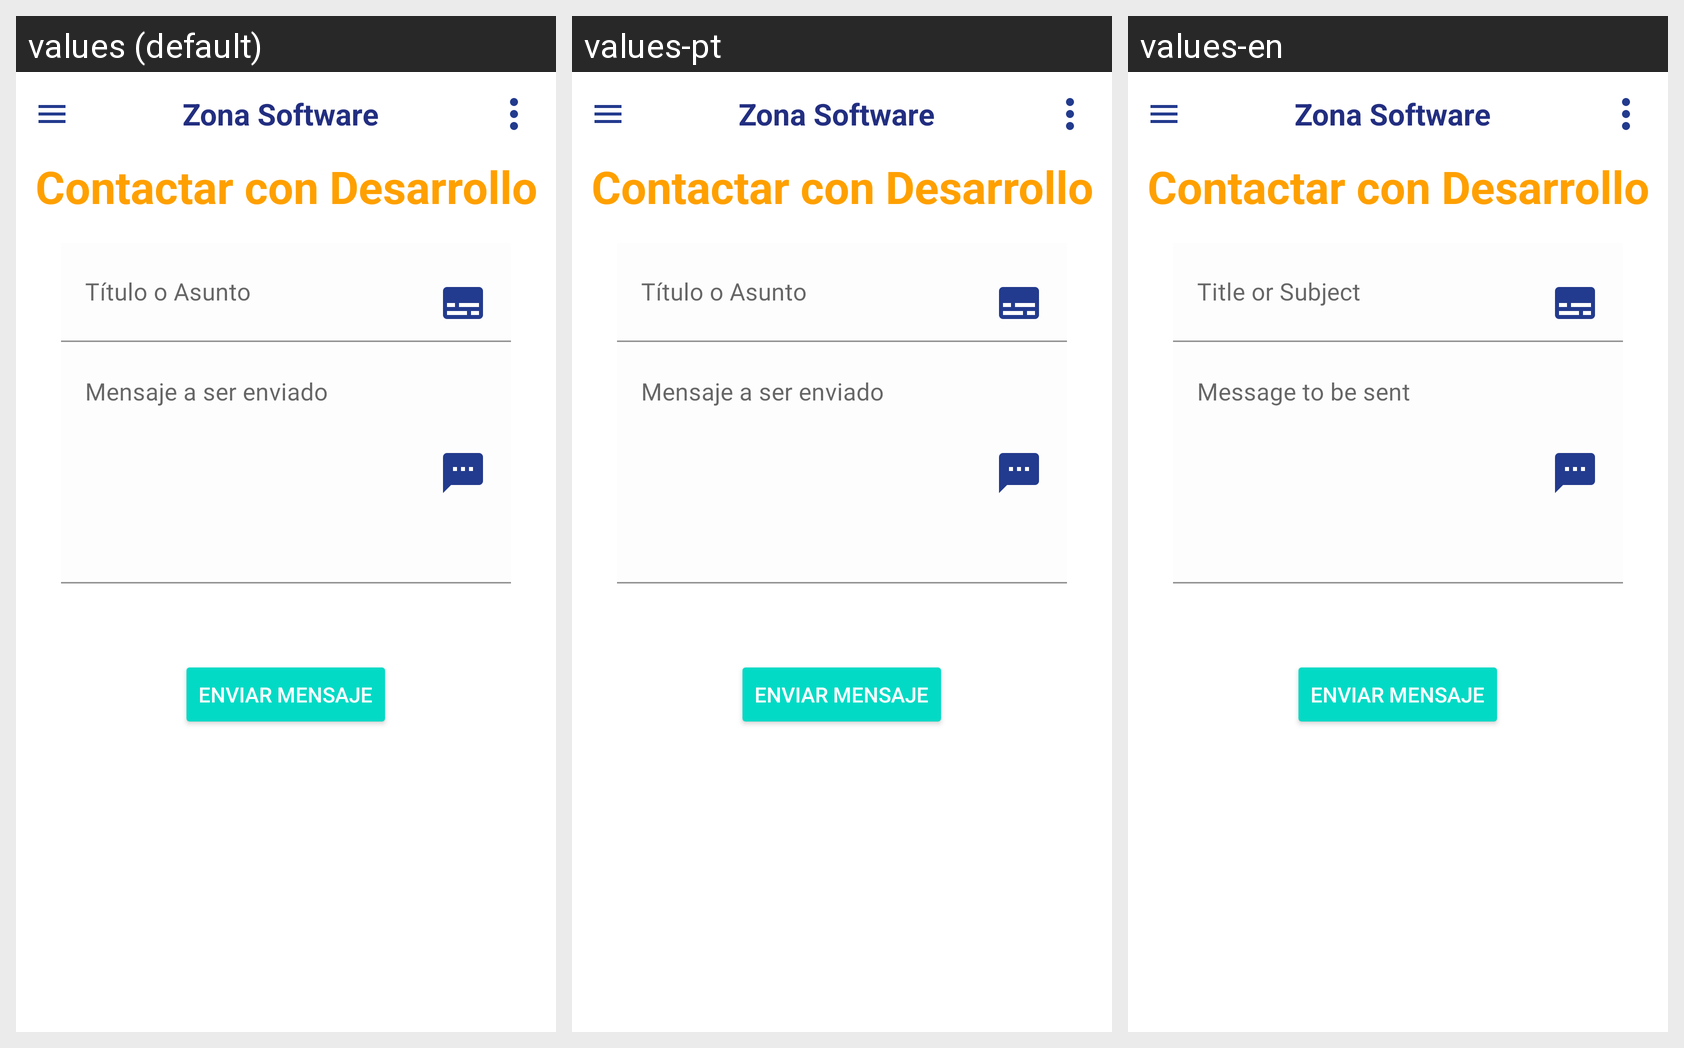

Locale-by-locale string values for the Android screen shown in this grid:
Android screen res/layout/activity_admin_contact_dev.xml rendered under 3 locales, left to right: values (default), values-pt, values-en. Device: Nexus 5 (rendered at 1080×1920; each locale shown at half size, 540×960, under a caption strip naming it); theme Theme.GYMUP.
Strings drawn on this screen, with the default value and each locale's value (text and hints the layout hard-codes, and strings that could not be matched under every locale, appear in the picture but are not listed):

t_tulo_o_asunto
  values: Título o Asunto
  values-pt: Título o Asunto
  values-en: Title or Subject

mensaje_a_ser_enviado
  values: Mensaje a ser enviado
  values-pt: Mensaje a ser enviado
  values-en: Message to be sent

enviar_mensaje
  values: Enviar Mensaje
  values-pt: Enviar Mensaje
  values-en: Enviar Mensaje
